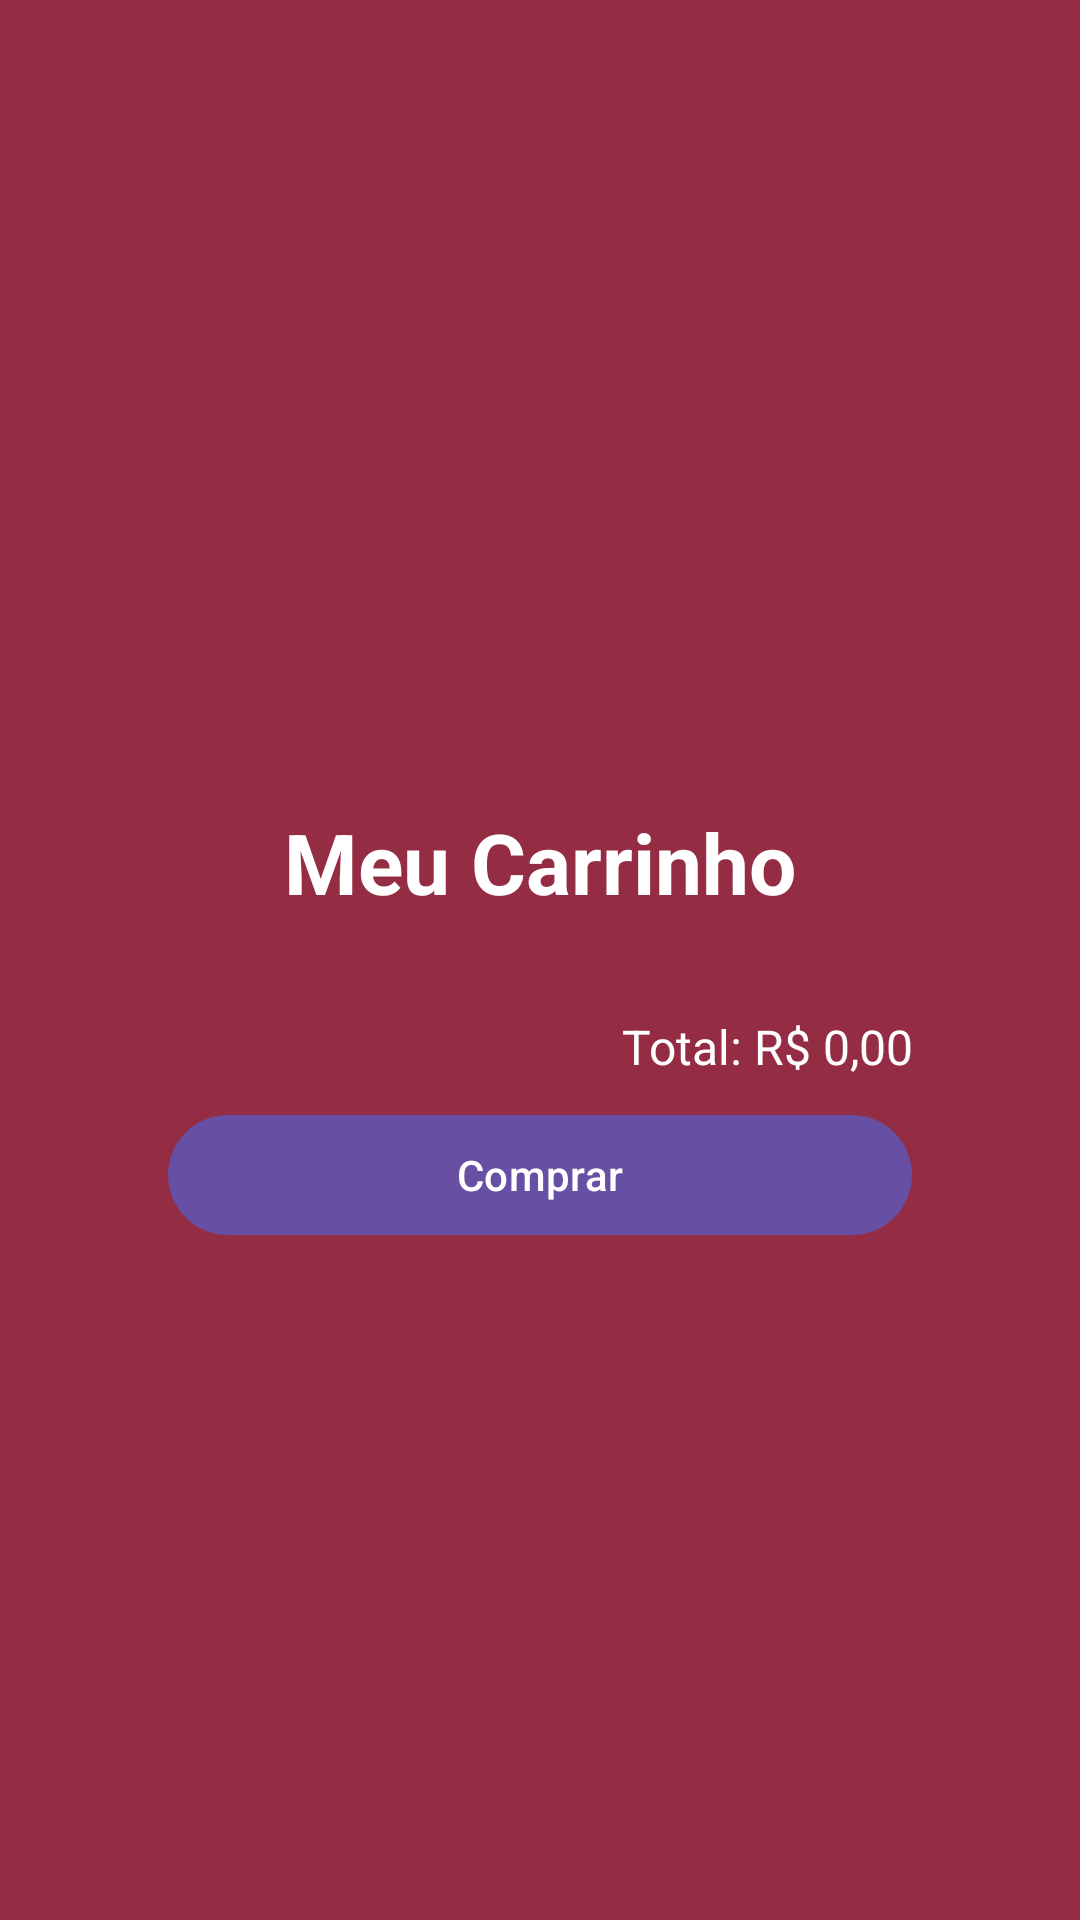

Write the Android layout XML for this screen, with the resource values it uses.
<!-- AndroidManifest.xml: application theme Theme.Projeto_ecommerce -->
<!-- res/layout/activity_checkout.xml -->
<?xml version="1.0" encoding="utf-8"?>
<androidx.constraintlayout.widget.ConstraintLayout xmlns:android="http://schemas.android.com/apk/res/android"
    xmlns:app="http://schemas.android.com/apk/res-auto"
    android:id="@+id/main_checkout"
    android:layout_width="match_parent"
    android:layout_height="match_parent"
    android:background="@color/primary_color">

    <LinearLayout
        android:id="@+id/container_checkout"
        android:layout_width="0dp"
        android:layout_height="wrap_content"
        android:orientation="vertical"
        android:padding="24dp"
        app:layout_constraintTop_toTopOf="parent"
        app:layout_constraintBottom_toBottomOf="parent"
        app:layout_constraintStart_toStartOf="parent"
        app:layout_constraintEnd_toEndOf="parent"
        android:gravity="center"
        android:layout_marginStart="32dp"
        android:layout_marginEnd="32dp">

        <ImageView
            android:id="@+id/btnVoltar"
            android:layout_width="36dp"
            android:layout_height="36dp"
            android:src="@drawable/ic_arrow_back"
            android:layout_marginBottom="8dp"
            android:contentDescription="Voltar"
            app:tint="@color/on_primary" />

        <TextView
            android:id="@+id/tvCheckoutTitle"
            android:layout_width="wrap_content"
            android:layout_height="wrap_content"
            android:text="Meu Carrinho"
            android:textColor="@color/on_primary"
            android:textSize="28sp"
            android:textStyle="bold"
            android:layout_gravity="center_horizontal"
            android:layout_marginBottom="16dp" />

        <TextView
            android:id="@+id/tvEmptyCheckout"
            android:layout_width="match_parent"
            android:layout_height="wrap_content"
            android:text="Carrinho vazio"
            android:textColor="@color/on_primary"
            android:textAlignment="center"
            android:visibility="gone"
            android:layout_marginBottom="12dp" />

        <androidx.recyclerview.widget.RecyclerView
            android:id="@+id/recyclerCart"
            android:layout_width="match_parent"
            android:layout_height="0dp"
            android:layout_weight="1"
            android:clipToPadding="false"
            android:paddingTop="8dp" />

        <TextView
            android:id="@+id/tvTotal"
            android:layout_width="match_parent"
            android:layout_height="wrap_content"
            android:text="Total: R$ 0,00"
            android:textColor="@color/on_primary"
            android:textSize="16sp"
            android:gravity="end"
            android:layout_marginTop="8dp"/>

        <com.google.android.material.button.MaterialButton
            android:id="@+id/btnComprar"
            android:layout_width="match_parent"
            android:layout_height="wrap_content"
            android:text="Comprar"
            android:textAllCaps="false"
            android:layout_marginTop="8dp"/>
    </LinearLayout>

</androidx.constraintlayout.widget.ConstraintLayout>
<!-- resources referenced by this layout -->
<resources>
  <color name="on_primary">#FFFFFF</color>
  <color name="primary_color">#942c44</color>
  <style name="Theme.Projeto_ecommerce" parent="Base.Theme.Projeto_ecommerce" />
  <style name="Base.Theme.Projeto_ecommerce" parent="Theme.Material3.DayNight.NoActionBar">
          
          
      </style>
</resources>
